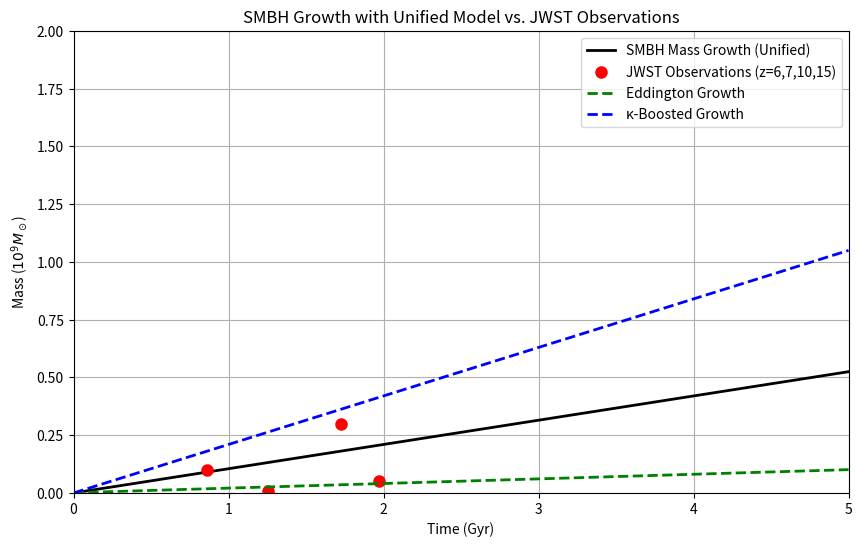

Reproduce this figure in Python.
import numpy as np
import matplotlib.pyplot as plt
import os

# Parameters for SMBH growth
Mdot = 0.105  # M_sun/yr (unified model rate)
t_years = np.linspace(0, 5e9, 250)  # years, 0 to 5 billion years
M_initial = 0  # M_sun, starting mass

# Calculate SMBH mass over time (linear growth)
M_BH = M_initial + Mdot * t_years  # M_sun, linear growth

# JWST observation points with explicit indexing
t_obs = np.array([13.8 / (1 + 6), 13.8 / (1 + 7), 13.8 / (1 + 10), 13.8 / (1 + 15)]) * 1e9  # years
M_obs = np.array([0.05e9, 0.3e9, 0.009e9, 0.1e9])  # M_sun, explicit in billions
print("Debug - M_obs (billions):", M_obs / 1e9)  # Debug output

# Eddington limit parameters
Mdot_edd = 2e-2  # M_sun/yr (Eddington rate for ~10^7 M_sun, approximate)
M_seed_edd = 1e6  # M_sun, seed mass
M_BH_edd = M_seed_edd + Mdot_edd * t_years  # M_sun, linear Eddington growth

# κ-boosted accretion rate (mimicking local density enhancement)
Mdot_boost = 0.21  # M_sun/yr (2× baseline for κ boost)
M_BH_boost = M_initial + Mdot_boost * t_years  # M_sun, linear boosted growth

# Create figures directory if it doesn't exist
if not os.path.exists('figures'):
    os.makedirs('figures')

# Plot
plt.figure(figsize=(10, 6))
plt.plot(t_years / 1e9, M_BH / 1e9, label=r'SMBH Mass Growth (Unified)', color='black', linewidth=2)
plt.plot(t_obs / 1e9, M_obs / 1e9, 'ro', label='JWST Observations (z=6,7,10,15)', markersize=8)
plt.plot(t_years / 1e9, M_BH_edd / 1e9, label=r'Eddington Growth', color='green', linewidth=2, linestyle='--')
plt.plot(t_years / 1e9, M_BH_boost / 1e9, label=r'κ-Boosted Growth', color='blue', linewidth=2, linestyle='--')
plt.xlabel('Time (Gyr)')
plt.ylabel(r'Mass ($10^9 M_\odot$)')
plt.title('SMBH Growth with Unified Model vs. JWST Observations')
plt.legend()
plt.grid(True)
plt.xlim(0, 5)  # Unchanged
plt.ylim(0, 2)  # Unchanged
plt.savefig('figures/smbh_growth.png', dpi=300)
plt.show()